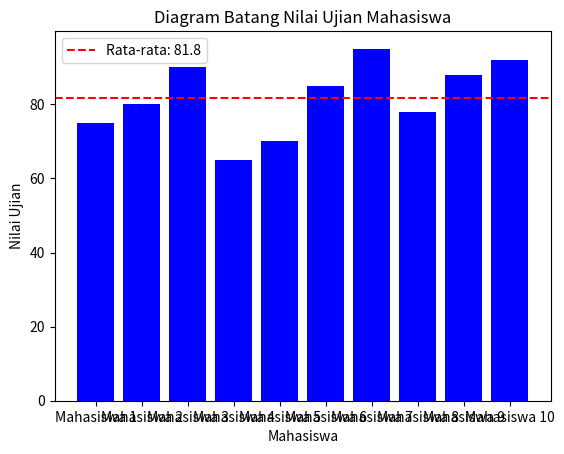

Source code (Python):
import matplotlib.pyplot as plt
from functools import reduce

# Data nilai-nilai ujian mahasiswa
nilai_mahasiswa = [75, 80, 90, 65, 70, 85, 95, 78, 88, 92]

# TODO 1: Menghitung rata-rata menggunakan fungsi reduce
rata_rata = reduce(lambda x, y: x + y, nilai_mahasiswa) / len(nilai_mahasiswa)

# TODO 2: Membuat label mahasiswa (sumbu x) dalam bentuk fungsional dinamis (list-map-lambda)
label_mahasiswa = list(map(lambda i: f'Mahasiswa {i+1}', range(len(nilai_mahasiswa))))

# TODO 3: Visualisasi data dalam bentuk diagram batang
plt.bar(label_mahasiswa, nilai_mahasiswa, color='blue')
plt.xlabel('Mahasiswa')
plt.ylabel('Nilai Ujian')
plt.title('Diagram Batang Nilai Ujian Mahasiswa')
plt.axhline(y=rata_rata, color='red', linestyle='--', label=f'Rata-rata: {round(rata_rata, 2)}')
plt.legend()
plt.show()